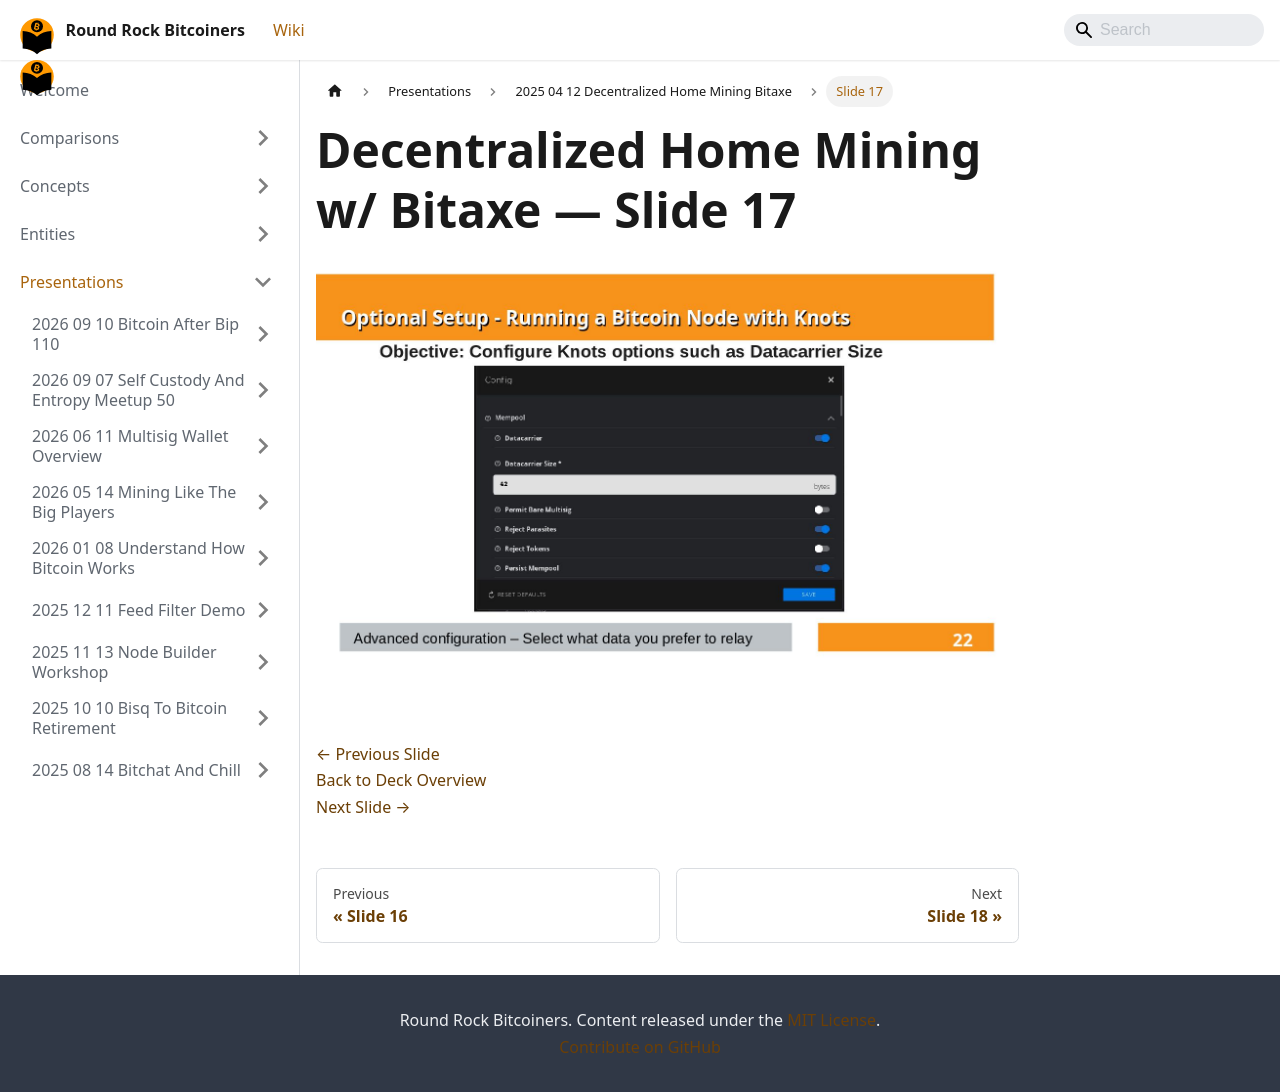

repository: jason-me/rrbtc-wiki · page: presentations/2025-04-12-decentralized-home-mining-bitaxe/slide-017/index.html · generator: docusaurus

---
title: "Slide 17 of 26 - Decentralized Home Mining w/ Bitaxe"
sidebar_label: "Slide 17"
pagination_next: "presentations/2025-04-12-decentralized-home-mining-bitaxe/slide-018"
pagination_prev: "presentations/2025-04-12-decentralized-home-mining-bitaxe/slide-016"
---

# Decentralized Home Mining w/ Bitaxe — Slide 17

![Slide 17 of 26 from 'Decentralized Home Mining w/ Bitaxe' (2025-04-01)](/img/slides/2025-04-12-decentralized-home-mining-bitaxe/slide_016.jpg)

<br/>
<br/>

[← Previous Slide](/presentations/2025-04-12-decentralized-home-mining-bitaxe/slide-016)  
[Back to Deck Overview](/presentations/2025-04-12-decentralized-home-mining-bitaxe/)  
[Next Slide →](/presentations/2025-04-12-decentralized-home-mining-bitaxe/slide-018)
